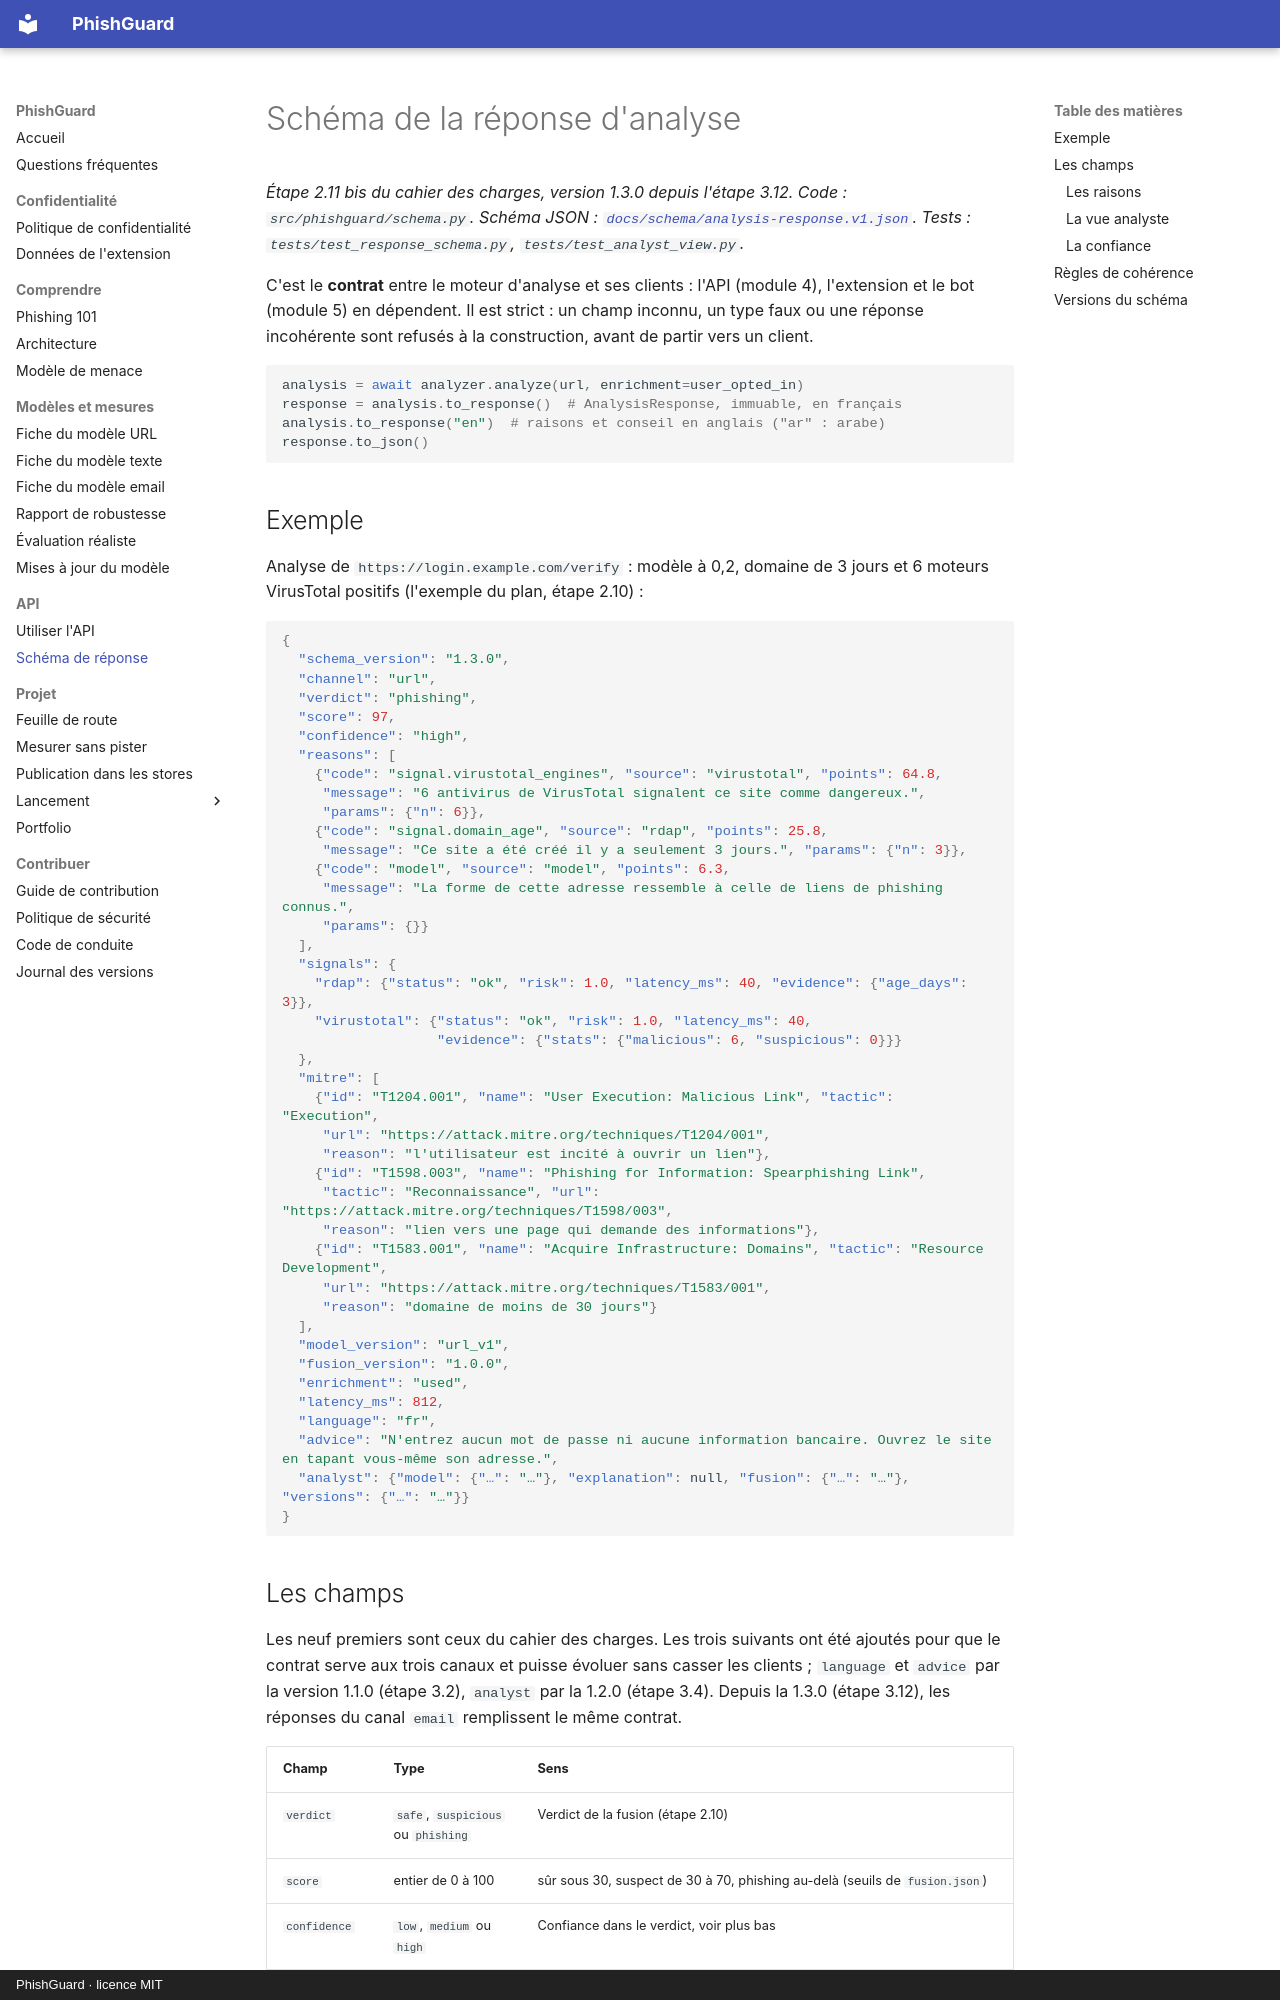

repository: arixstoo/PhishGuard · page: response-schema/index.html · generator: mkdocs · copyright: PhishGuard · licence MIT

# Schéma de la réponse d'analyse

*Étape 2.11 bis du cahier des charges, version 1.3.0 depuis l'étape 3.12. Code : `src/phishguard/schema.py`. Schéma JSON : [`docs/schema/analysis-response.v1.json`](schema/analysis-response.v1.json). Tests : `tests/test_response_schema.py`, `tests/test_analyst_view.py`.*

C'est le **contrat** entre le moteur d'analyse et ses clients : l'API (module 4), l'extension et le bot (module 5) en dépendent. Il est strict : un champ inconnu, un type faux ou une réponse incohérente sont refusés à la construction, avant de partir vers un client.

```python
analysis = await analyzer.analyze(url, enrichment=user_opted_in)
response = analysis.to_response()  # AnalysisResponse, immuable, en français
analysis.to_response("en")  # raisons et conseil en anglais ("ar" : arabe)
response.to_json()
```

## Exemple

Analyse de `https://login.example.com/verify` : modèle à 0,2, domaine de 3 jours et 6 moteurs VirusTotal positifs (l'exemple du plan, étape 2.10) :

```json
{
  "schema_version": "1.3.0",
  "channel": "url",
  "verdict": "phishing",
  "score": 97,
  "confidence": "high",
  "reasons": [
    {"code": "signal.virustotal_engines", "source": "virustotal", "points": 64.8,
     "message": "6 antivirus de VirusTotal signalent ce site comme dangereux.",
     "params": {"n": 6}},
    {"code": "signal.domain_age", "source": "rdap", "points": 25.8,
     "message": "Ce site a été créé il y a seulement 3 jours.", "params": {"n": 3}},
    {"code": "model", "source": "model", "points": 6.3,
     "message": "La forme de cette adresse ressemble à celle de liens de phishing connus.",
     "params": {}}
  ],
  "signals": {
    "rdap": {"status": "ok", "risk": 1.0, "latency_ms": 40, "evidence": {"age_days": 3}},
    "virustotal": {"status": "ok", "risk": 1.0, "latency_ms": 40,
                   "evidence": {"stats": {"malicious": 6, "suspicious": 0}}}
  },
  "mitre": [
    {"id": "T1204.001", "name": "User Execution: Malicious Link", "tactic": "Execution",
     "url": "https://attack.mitre.org/techniques/T1204/001",
     "reason": "l'utilisateur est incité à ouvrir un lien"},
    {"id": "T1598.003", "name": "Phishing for Information: Spearphishing Link",
     "tactic": "Reconnaissance", "url": "https://attack.mitre.org/techniques/T1598/003",
     "reason": "lien vers une page qui demande des informations"},
    {"id": "T1583.001", "name": "Acquire Infrastructure: Domains", "tactic": "Resource Development",
     "url": "https://attack.mitre.org/techniques/T1583/001",
     "reason": "domaine de moins de 30 jours"}
  ],
  "model_version": "url_v1",
  "fusion_version": "1.0.0",
  "enrichment": "used",
  "latency_ms": 812,
  "language": "fr",
  "advice": "N'entrez aucun mot de passe ni aucune information bancaire. Ouvrez le site en tapant vous-même son adresse.",
  "analyst": {"model": {"…": "…"}, "explanation": null, "fusion": {"…": "…"}, "versions": {"…": "…"}}
}
```
